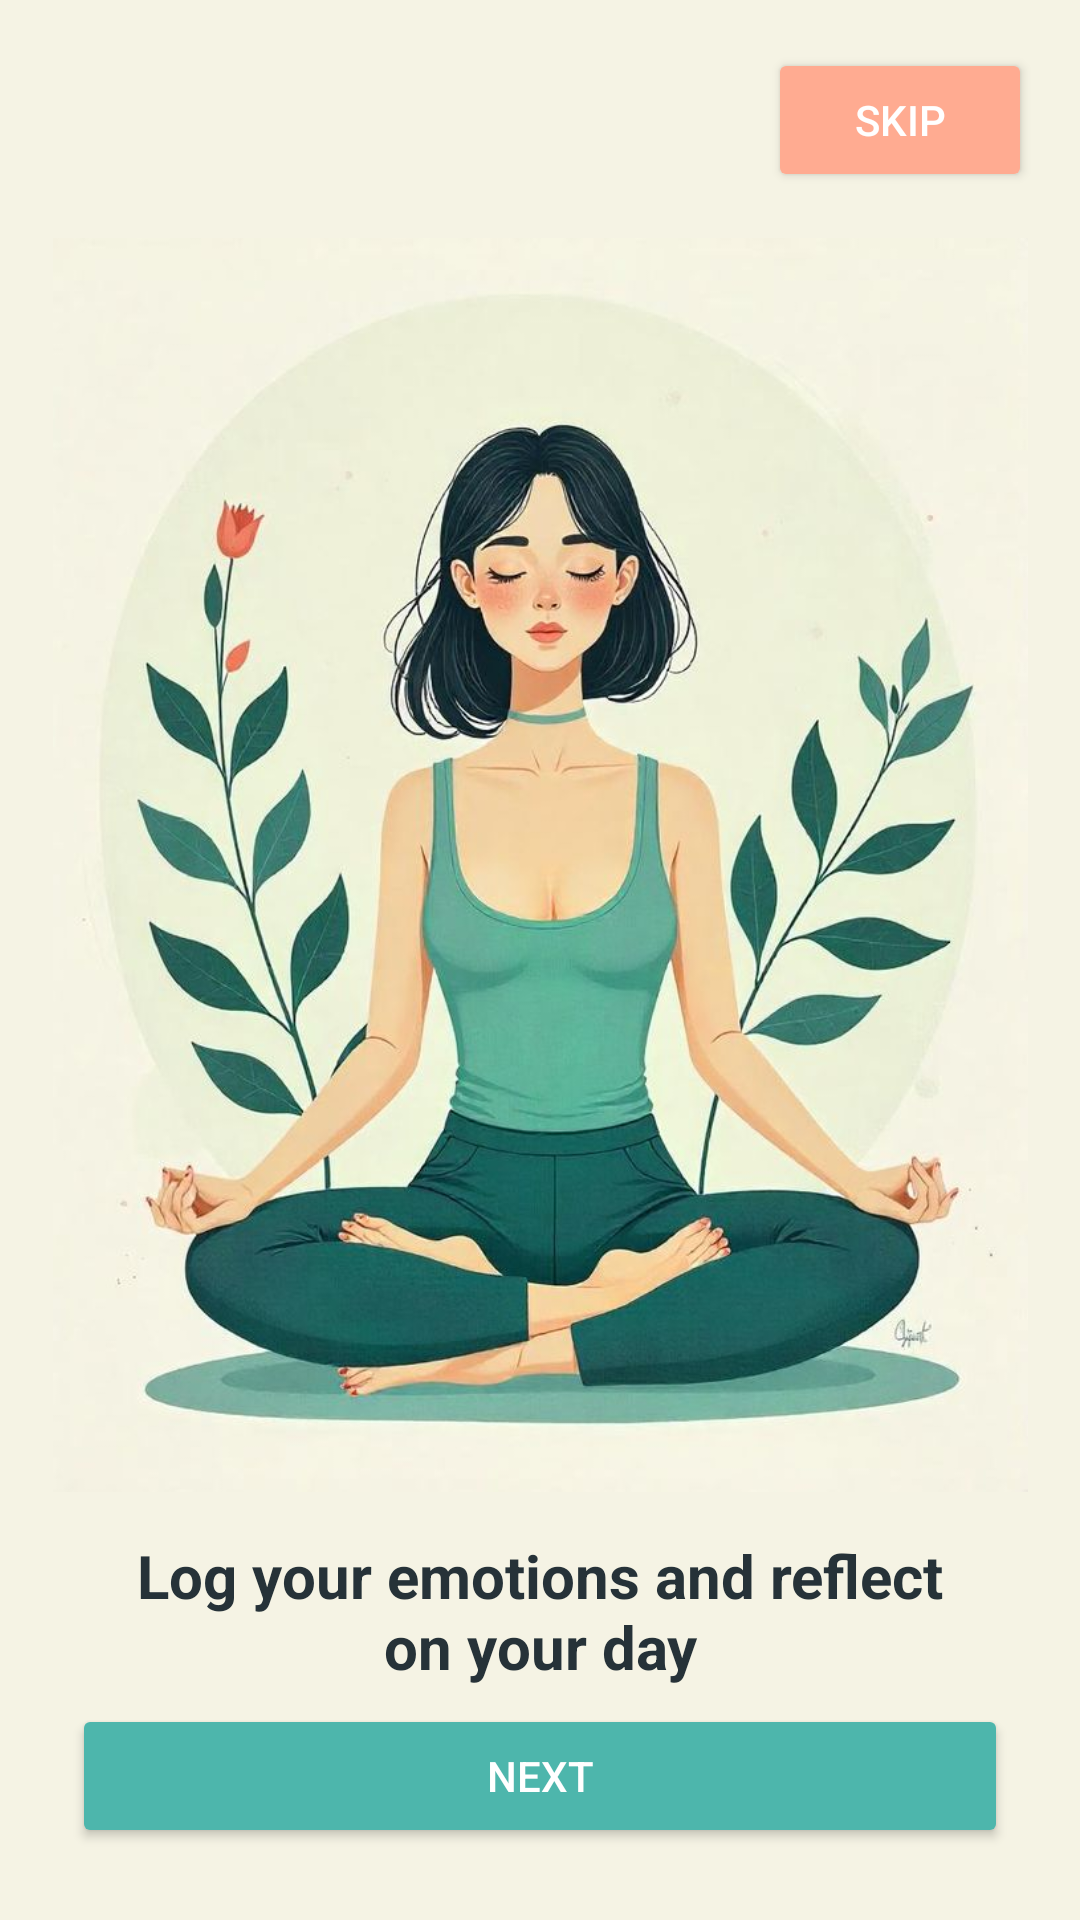

Write the Android layout XML for this screen, with the resource values it uses.
<!-- AndroidManifest.xml: application theme Theme.HabitNow -->
<!-- res/layout/activity_onboarding2.xml -->
<?xml version="1.0" encoding="utf-8"?>
<androidx.constraintlayout.widget.ConstraintLayout xmlns:android="http://schemas.android.com/apk/res/android"
	xmlns:app="http://schemas.android.com/apk/res-auto"
	xmlns:tools="http://schemas.android.com/tools"
	android:id="@+id/onb2_root"
	android:layout_width="match_parent"
	android:layout_height="match_parent"
	android:background="#f5f3e4"
	tools:context=".Onboarding2Activity">

	<Button
		android:id="@+id/button_skip"
		android:layout_width="wrap_content"
		android:layout_height="wrap_content"
		android:layout_marginTop="16dp"
		android:layout_marginEnd="16dp"
		android:backgroundTint="@color/peach_secondary"
		android:text="Skip"
		android:textColor="@color/white"
		app:layout_constraintEnd_toEndOf="parent"
		app:layout_constraintTop_toTopOf="parent" />

	<TextView
		android:id="@+id/text_title"
		android:layout_width="0dp"
		android:layout_height="wrap_content"
		android:layout_marginTop="408dp"
		android:gravity="center"
		android:text="Log your emotions and reflect on your day"
		android:textColor="@color/dark_text"
		android:textSize="20sp"
		android:textStyle="bold"
		app:layout_constraintBottom_toBottomOf="parent"
		app:layout_constraintEnd_toEndOf="parent"
		app:layout_constraintStart_toStartOf="parent"
		app:layout_constraintTop_toBottomOf="@id/button_skip"
		app:layout_constraintVertical_bias="0.337"
		app:layout_constraintWidth_percent="0.8" />

	<Button
		android:id="@+id/button_next"
		android:layout_width="0dp"
		android:layout_height="wrap_content"
		android:layout_margin="24dp"
		android:backgroundTint="@color/teal_primary"
		android:text="Next"
		android:textColor="@color/white"
		app:layout_constraintBottom_toBottomOf="parent"
		app:layout_constraintEnd_toEndOf="parent"
		app:layout_constraintStart_toStartOf="parent" />

	<ImageView
		android:id="@+id/imageView2"
		android:layout_width="353dp"
		android:layout_height="418dp"
		app:layout_constraintBottom_toBottomOf="parent"
		app:layout_constraintEnd_toEndOf="parent"
		app:layout_constraintStart_toStartOf="parent"
		app:layout_constraintTop_toTopOf="parent"
		app:layout_constraintVertical_bias="0.358"
		app:srcCompat="@drawable/mood" />

</androidx.constraintlayout.widget.ConstraintLayout>
<!-- resources referenced by this layout -->
<resources>
  <color name="dark_text">#263238</color>
  <color name="peach_secondary">#FFAB91</color>
  <color name="teal_primary">#4DB6AC</color>
  <color name="white">#FFFFFFFF</color>
  <!-- drawable mood: jpg bitmap (drawable, 73460 bytes) -->
  <style name="Theme.HabitNow" parent="Base.Theme.HabitNow" />
  <style name="Base.Theme.HabitNow" parent="Theme.Material3.DayNight.NoActionBar">
          
          <item name="colorPrimary">@color/teal_primary</item>
          <item name="colorSecondary">@color/soft_orange_secondary</item>
          <item name="colorTertiary">@color/sky_blue_accent</item>
          <item name="android:colorBackground">@color/off_white_bg</item>
          <item name="android:textColor">@color/dark_text</item>
      </style>
  <color name="soft_orange_secondary">#FFB74D</color>
  <color name="sky_blue_accent">#64B5F6</color>
  <color name="off_white_bg">#F9FAFB</color>
</resources>
